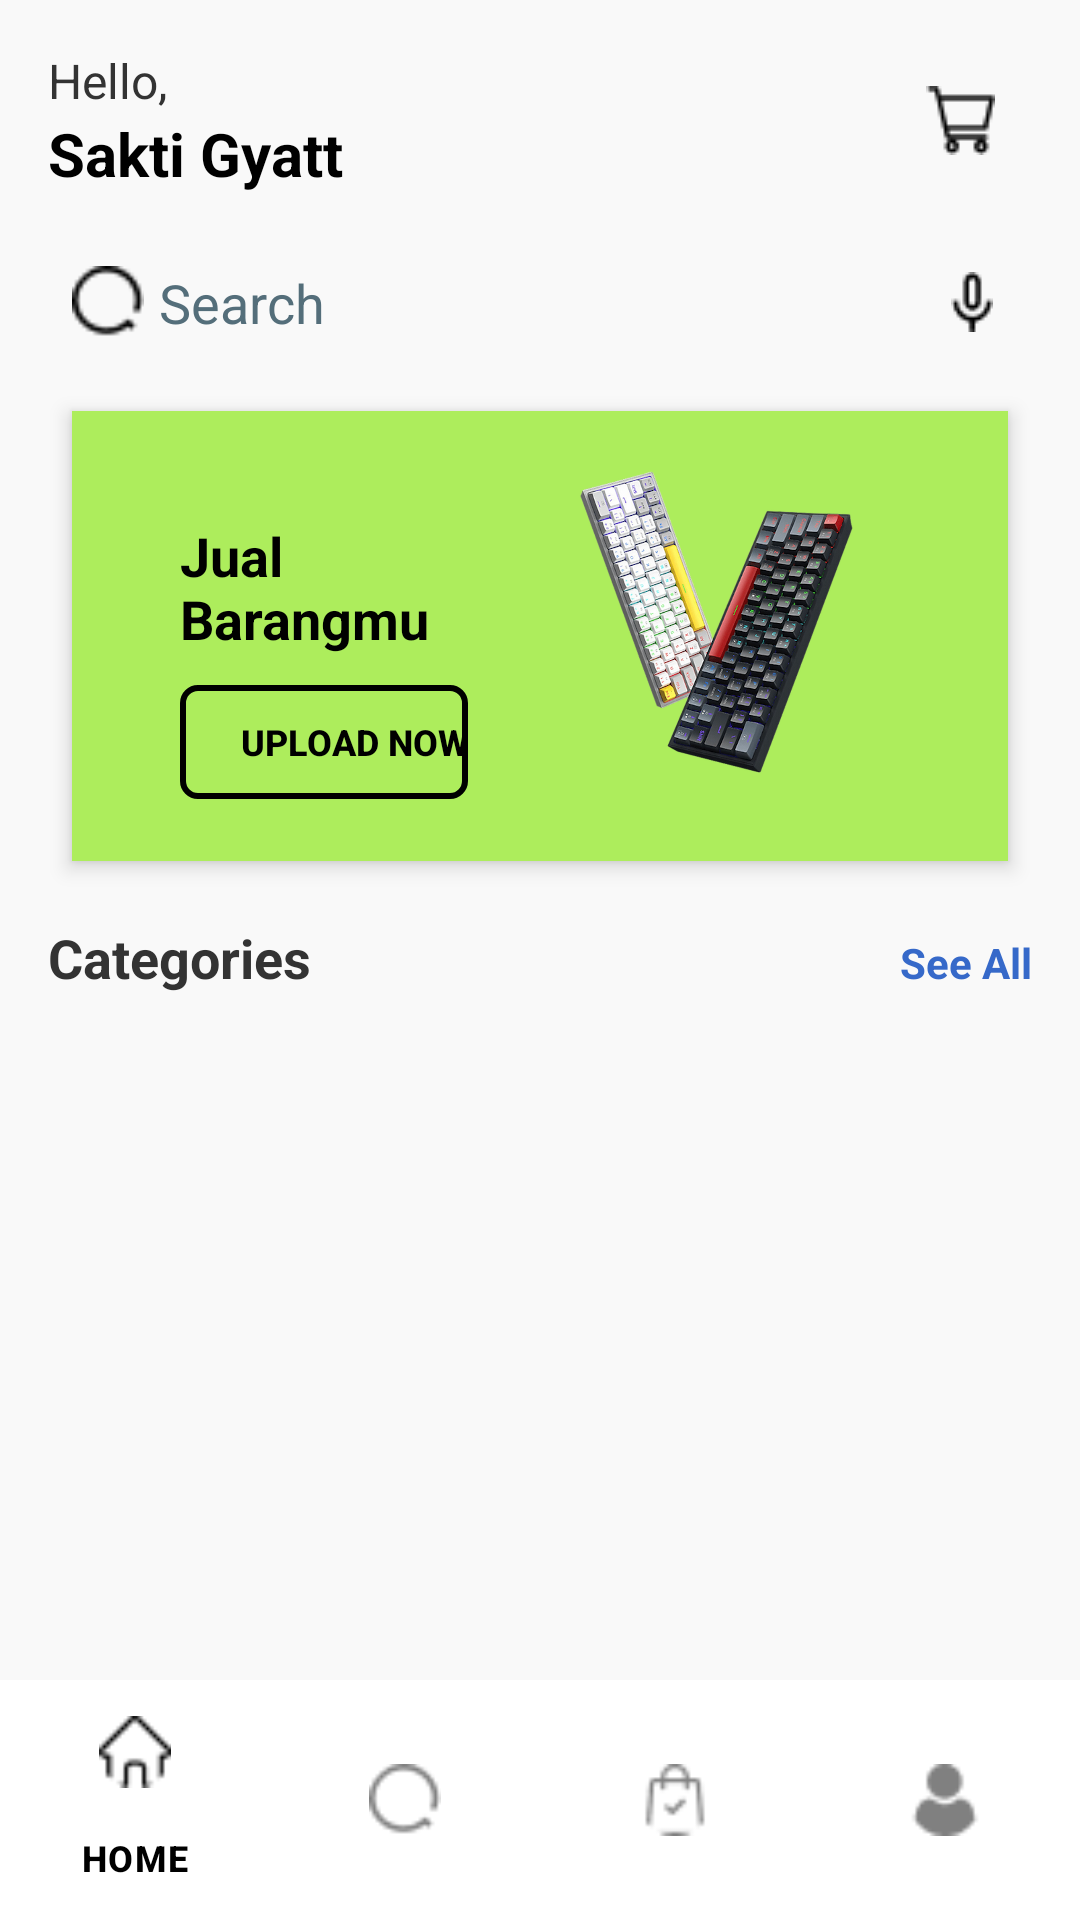

Here is an Android app screen rendered from its layout file. Give the layout XML and the strings, colors and styles it references.
<!-- AndroidManifest.xml: application theme Theme.EcyclePAB -->
<!-- res/layout/activity_home.xml -->
<androidx.coordinatorlayout.widget.CoordinatorLayout xmlns:android="http://schemas.android.com/apk/res/android"
    xmlns:app="http://schemas.android.com/apk/res-auto"
    xmlns:tools="http://schemas.android.com/tools"
    android:layout_width="match_parent"
    android:layout_height="match_parent"
    android:background="#F9F9F9">

    
    <androidx.core.widget.NestedScrollView
        android:layout_width="match_parent"
        android:layout_height="match_parent"
        android:fillViewport="true">

        <LinearLayout
            android:layout_width="match_parent"
            android:layout_height="wrap_content"
            android:orientation="vertical"
            android:padding="16dp">

            
            <LinearLayout
                android:layout_width="match_parent"
                android:layout_height="wrap_content"
                android:orientation="horizontal"
                android:paddingBottom="16dp">

                <LinearLayout
                    android:layout_width="wrap_content"
                    android:layout_height="wrap_content"
                    android:orientation="vertical">

                    <TextView
                        android:layout_width="wrap_content"
                        android:layout_height="wrap_content"
                        android:text="@string/hello"
                        android:textSize="16sp"
                        android:textColor="#333333" />

                    <TextView
                        android:id="@+id/namauser"
                        android:layout_width="wrap_content"
                        android:layout_height="wrap_content"
                        android:text="@string/user_name"
                        android:textSize="20sp"
                        android:textStyle="bold"
                        android:textColor="#000000" />
                </LinearLayout>

                <LinearLayout
                    android:layout_width="match_parent"
                    android:layout_height="wrap_content"
                    android:gravity="end">

                    <ImageButton
                        android:id="@+id/cartIcon"
                        android:layout_width="48dp"
                        android:layout_height="48dp"
                        android:src="@drawable/ic_cart"
                        android:background="?attr/selectableItemBackground"
                        android:contentDescription="@string/cart_icon" />
                </LinearLayout>
            </LinearLayout>

            
            <LinearLayout
                android:layout_width="match_parent"
                android:layout_height="wrap_content"
                android:padding="8dp"
                android:orientation="horizontal">

                <ImageView
                    android:layout_width="24dp"
                    android:layout_height="24dp"
                    android:src="@drawable/ic_search"
                    android:contentDescription="@string/search_icon"
                    app:tint="#000000" />

                <EditText
                    android:layout_width="0dp"
                    android:layout_height="wrap_content"
                    android:layout_weight="3"
                    android:autofillHints="search"
                    android:background="@null"
                    android:hint="@string/search"
                    android:inputType="text"
                    android:paddingStart="5dp"
                    android:textColor="#333333"
                    android:textColorHint="#546E7A"
                    tools:ignore="RtlSymmetry,TouchTargetSizeCheck,VisualLintTextFieldSize" />


                <ImageButton
                    android:layout_width="24dp"
                    android:layout_height="24dp"
                    android:background="?attr/selectableItemBackground"
                    android:contentDescription="@string/voice_icon"
                    android:src="@drawable/ic_voice"
                    tools:ignore="TouchTargetSizeCheck" />
            </LinearLayout>

            
            <LinearLayout
                android:layout_width="match_parent"
                android:layout_height="150dp"
                android:layout_marginHorizontal="8dp"
                android:layout_marginTop="16dp"
                android:background="#ADED5C"
                android:elevation="4dp"
                android:orientation="horizontal"
                android:padding="16dp">

                <LinearLayout
                    android:layout_width="0dp"
                    android:layout_height="match_parent"
                    android:layout_weight="1"
                    android:orientation="vertical">

                    <TextView
                        android:layout_width="wrap_content"
                        android:layout_height="wrap_content"
                        android:paddingStart="20dp"
                        android:paddingTop="20dp"
                        android:text="@string/jualbarang"
                        android:textColor="#000000"
                        android:textSize="18sp"
                        android:textStyle="bold"
                        tools:ignore="RtlSymmetry" />

                    <Button
                        android:id="@+id/btnUploadProduct"
                        android:layout_width="wrap_content"
                        android:layout_height="38dp"
                        android:layout_marginStart="20dp"
                        android:layout_marginTop="10dp"
                        android:background="@drawable/transparent_button"
                        android:paddingStart="20dp"
                        android:text="@string/upload_now"
                        android:textColor="#000000"
                        android:textColorLink="#000000"
                        android:textSize="12sp"
                        android:textStyle="bold"
                        tools:ignore="RtlSymmetry,TouchTargetSizeCheck" />

                </LinearLayout>

                <ImageView
                    android:layout_width="157dp"
                    android:layout_height="112dp"
                    android:contentDescription="@string/keyboard_image"
                    android:src="@drawable/keyboard_home" />
            </LinearLayout>

            
            <LinearLayout
                android:layout_width="match_parent"
                android:layout_height="wrap_content"
                android:orientation="horizontal">

                <TextView
                    android:layout_width="wrap_content"
                    android:layout_height="wrap_content"
                    android:layout_marginTop="20dp"
                    android:text="@string/categories"
                    android:textColor="#333333"
                    android:textSize="18sp"
                    android:textStyle="bold" />

                <View
                    android:layout_width="0dp"
                    android:layout_height="wrap_content"
                    android:layout_weight="1" />

                <TextView
                    android:id="@+id/seeAllCategories"
                    android:layout_width="wrap_content"
                    android:layout_height="wrap_content"
                    android:layout_marginTop="20dp"
                    android:clickable="true"
                    android:focusable="true"
                    android:text="@string/see_all"
                    android:textColor="@color/blue"
                    android:textSize="14sp"
                    android:textStyle="bold"
                    tools:ignore="TouchTargetSizeCheck" />
            </LinearLayout>

            <androidx.recyclerview.widget.RecyclerView
                android:id="@+id/categoryRecyclerView"
                android:layout_width="match_parent"
                android:layout_height="wrap_content"
                android:layout_marginTop="8dp" />

            
            <TextView
                android:layout_width="match_parent"
                android:layout_height="wrap_content"
                android:text="@string/featured_product"
                android:textSize="18sp"
                android:textColor="#333333"
                android:textStyle="bold"
                android:paddingTop="16dp" />

            <androidx.recyclerview.widget.RecyclerView
                android:id="@+id/featuredProductRecyclerView"
                android:layout_width="match_parent"
                android:layout_height="wrap_content"
                android:layout_marginTop="8dp" />


            
            <TextView
                android:layout_width="match_parent"
                android:layout_height="wrap_content"
                android:text="@string/laptop_collection"
                android:textSize="18sp"
                android:textColor="#333333"
                android:textStyle="bold"
                android:paddingTop="16dp" />

            <androidx.recyclerview.widget.RecyclerView
                android:id="@+id/laptopCollectionRecyclerView"
                android:layout_width="match_parent"
                android:layout_height="wrap_content"
                android:layout_marginTop="8dp" />

            
            <TextView
                android:layout_width="match_parent"
                android:layout_height="wrap_content"
                android:text="@string/under_20_jt"
                android:textSize="18sp"
                android:textColor="#333333"
                android:textStyle="bold"
                android:paddingTop="16dp" />

            <androidx.recyclerview.widget.RecyclerView
                android:id="@+id/under20RecyclerView"
                android:layout_width="match_parent"
                android:layout_height="wrap_content"
                android:layout_marginTop="8dp"
                android:paddingBottom="60dp" />

        </LinearLayout>
    </androidx.core.widget.NestedScrollView>

    
    <com.google.android.material.bottomnavigation.BottomNavigationView
        android:id="@+id/bottomNavigationView"
        android:layout_width="match_parent"
        android:layout_height="wrap_content"
        android:layout_gravity="bottom"
        android:background="#FFFFFF"
        app:itemIconTint="@color/nav_item_color"
        app:itemTextColor="@color/nav_item_color"
        app:menu="@menu/bottom_nav_menu"
        tools:ignore="VisualLintBottomNav" />
</androidx.coordinatorlayout.widget.CoordinatorLayout>
<!-- resources referenced by this layout -->
<resources>
  <color name="blue">#3669C9</color>
  <!-- drawable ic_cart: png bitmap (drawable, 441 bytes) -->
  <!-- drawable ic_search: png bitmap (drawable, 428 bytes) -->
  <!-- drawable ic_voice: png bitmap (drawable, 312 bytes) -->
  <!-- drawable keyboard_home: png bitmap (drawable, 543911 bytes) -->
  <!-- drawable transparent_button (drawable) -->
  <selector xmlns:android="http://schemas.android.com/apk/res/android">
      <item>
          <shape android:shape="rectangle">
              <solid android:color="@android:color/transparent" />
              <stroke
                  android:width="2dp"
                  android:color="#000000" />
              <corners android:radius="5dp" />
          </shape>
      </item>
  </selector>
  <string name="cart_icon">Cart Icon</string>
  <string name="categories">Categories</string>
  <string name="featured_product">Featured Product</string>
  <string name="hello">Hello,</string>
  <string name="jualbarang">Jual Barangmu</string>
  <string name="keyboard_image">Keyboard Image</string>
  <string name="laptop_collection">Laptop Collection</string>
  <string name="search">Search</string>
  <string name="search_icon">Search Icon</string>
  <string name="see_all">See All</string>
  <string name="under_20_jt">Under 20jt</string>
  <string name="upload_now">Upload now</string>
  <string name="user_name">Sakti Gyatt</string>
  <string name="voice_icon">Voice Icon</string>
  <style name="Theme.EcyclePAB" parent="Base.Theme.EcyclePAB" />
  <style name="Base.Theme.EcyclePAB" parent="Theme.Material3.DayNight.NoActionBar">
          
          
      </style>
</resources>
